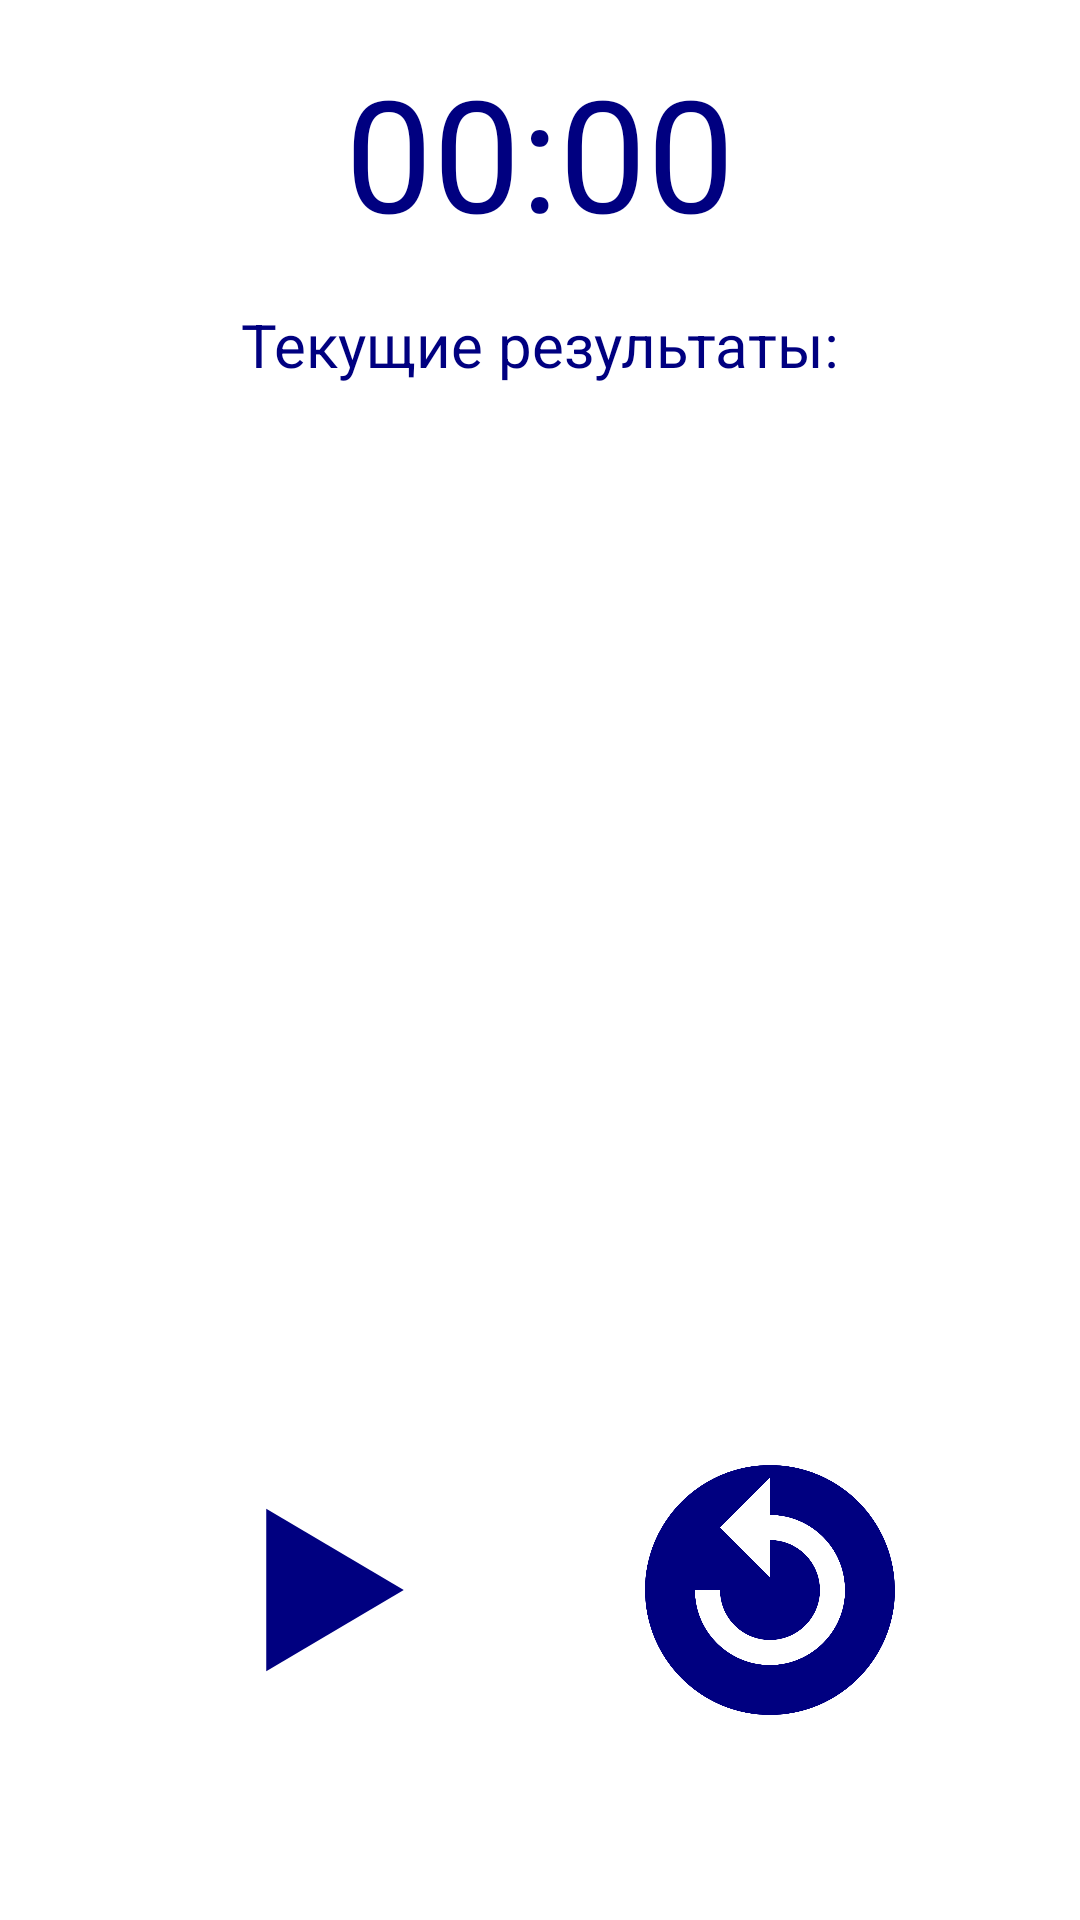

Produce the Android XML layout that renders to this screen, including the resource entries it uses.
<!-- AndroidManifest.xml: application theme Theme.MySportsApp -->
<!-- res/layout/fragment_training.xml -->
<?xml version="1.0" encoding="utf-8"?>
<androidx.constraintlayout.widget.ConstraintLayout xmlns:android="http://schemas.android.com/apk/res/android"
    xmlns:app="http://schemas.android.com/apk/res-auto"
    xmlns:tools="http://schemas.android.com/tools"
    android:layout_width="match_parent"
    android:layout_height="match_parent"
    android:background="#FFFFFF"
    tools:context=".ui.TrainingFragment">

    <Chronometer
        android:id="@+id/chronometerView"
        android:layout_width="wrap_content"
        android:layout_height="wrap_content"
        android:layout_marginTop="@dimen/layout_margin_top"
        android:text="@string/stopwatch_start_time"
        android:textColor="#000080"
        android:textSize="52sp"
        app:layout_constraintEnd_toEndOf="parent"
        app:layout_constraintStart_toStartOf="parent"
        app:layout_constraintTop_toTopOf="parent" />

    <TextView
        android:id="@+id/currentResultsTextView"
        android:layout_width="wrap_content"
        android:layout_height="wrap_content"
        android:layout_marginTop="@dimen/layout_margin_top"
        android:text="@string/current_results"
        android:textColor="#000080"
        android:textSize="20sp"
        app:layout_constraintEnd_toEndOf="parent"
        app:layout_constraintStart_toStartOf="parent"
        app:layout_constraintTop_toBottomOf="@id/chronometerView" />

    <androidx.constraintlayout.widget.ConstraintLayout
        android:id="@+id/bottomLayout"
        android:layout_width="match_parent"
        android:layout_height="wrap_content"
        android:layout_marginBottom="60dp"
        app:layout_constraintBottom_toBottomOf="parent">

        <ImageView
            android:id="@+id/startPauseImageView"
            android:layout_width="100dp"
            android:layout_height="100dp"
            android:src="@drawable/start_training"
            app:layout_constraintEnd_toStartOf="@+id/resetImageView"
            app:layout_constraintStart_toStartOf="parent"
            app:layout_constraintTop_toTopOf="parent" />

        <ImageView
            android:id="@+id/resetImageView"
            android:layout_width="100dp"
            android:layout_height="100dp"
            android:src="@drawable/reset_training"
            app:layout_constraintEnd_toEndOf="parent"
            app:layout_constraintStart_toEndOf="@+id/startPauseImageView"
            app:layout_constraintTop_toTopOf="parent" />

    </androidx.constraintlayout.widget.ConstraintLayout>

</androidx.constraintlayout.widget.ConstraintLayout>
<!-- resources referenced by this layout -->
<resources>
  <dimen name="layout_margin_top">16dp</dimen>
  <!-- drawable reset_training (drawable) -->
  <vector android:height="24dp" android:tint="#000080"
      android:viewportHeight="24" android:viewportWidth="24"
      android:width="24dp" xmlns:android="http://schemas.android.com/apk/res/android">
      <path android:fillColor="@android:color/white"
          android:fillType="evenOdd" android:pathData="M12,2C6.48,2 2,6.48 2,12s4.48,10 10,10 10,-4.48 10,-10S17.52,2 12,2zM18,12c0,3.31 -2.69,6 -6,6s-6,-2.69 -6,-6h2c0,2.21 1.79,4 4,4s4,-1.79 4,-4 -1.79,-4 -4,-4v3L8,7l4,-4v3c3.31,0 6,2.69 6,6z"/>
  </vector>
  <!-- drawable start_training (drawable) -->
  <vector xmlns:android="http://schemas.android.com/apk/res/android"
      android:width="24dp"
      android:height="24dp"
      android:tint="#000080"
      android:viewportWidth="24"
      android:viewportHeight="24">
      <path
          android:fillColor="@android:color/white"
          android:pathData="M8.5,5.5v13l11,-6.5z" />
  </vector>
  <string name="current_results">Текущие результаты:</string>
  <string name="stopwatch_start_time">00:00:00</string>
  <style name="Theme.MySportsApp" parent="Base.Theme.MySportsApp" />
  <style name="Base.Theme.MySportsApp" parent="Theme.Material3.DayNight.NoActionBar">
      </style>
</resources>
